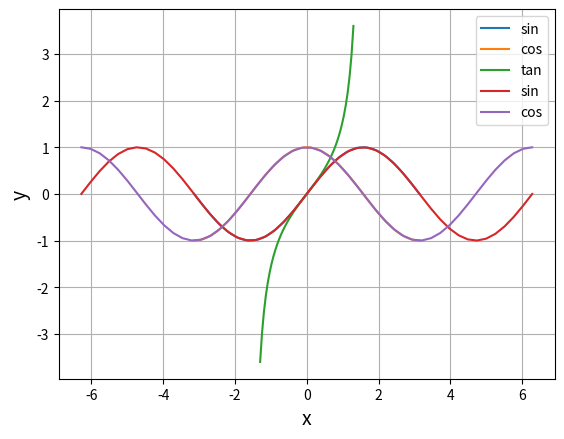

Here is the Python script that generated this plot:
%matplotlib inline

import numpy as np
import matplotlib.pyplot as plt

def my_sin(x):
  return np.sin(x) # sin(x)

def my_cos(x):
  return np.cos(x) # cos(x)

x = np.linspace(-np.pi,np.pi) # -πからπ（ラジアン）まで
y_sin = my_sin(x)
y_cos = my_cos(x)

plt.plot(x,y_sin, label="sin")
plt.plot(x,y_cos, label="cos")
plt.legend()

plt.xlabel("x", size=14)
plt.ylabel("y", size=14)
plt.grid()

plt.show()

import numpy as np
import matplotlib.pyplot as plt

def my_tan(x):
  return np.tan(x) # tan(x)

x = np.linspace(-1.3, 1.3) #-1.3から1.3（ラジアン）まで
y_tan = my_tan(x)

plt.plot(x,y_tan, label="tan")
plt.legend()

plt.xlabel("x", size=14)
plt.ylabel("y", size=14)
plt.grid()

plt.show()

import numpy as np
import matplotlib.pyplot as plt

def my_sin(x):
  return np.sin(x) # sin(x)

def my_cos(x):
  return np.cos(x) # cos(x)

x = np.linspace(-2*np.pi, 2*np.pi) #xの範囲を指定
y_sin = my_sin(x)
y_cos = my_cos(x)

plt.plot(x,y_sin, label="sin")
plt.plot(x,y_cos, label="cos")
plt.legend()

plt.xlabel("x", size=14)
plt.ylabel("y", size=14)
plt.grid()

plt.show()